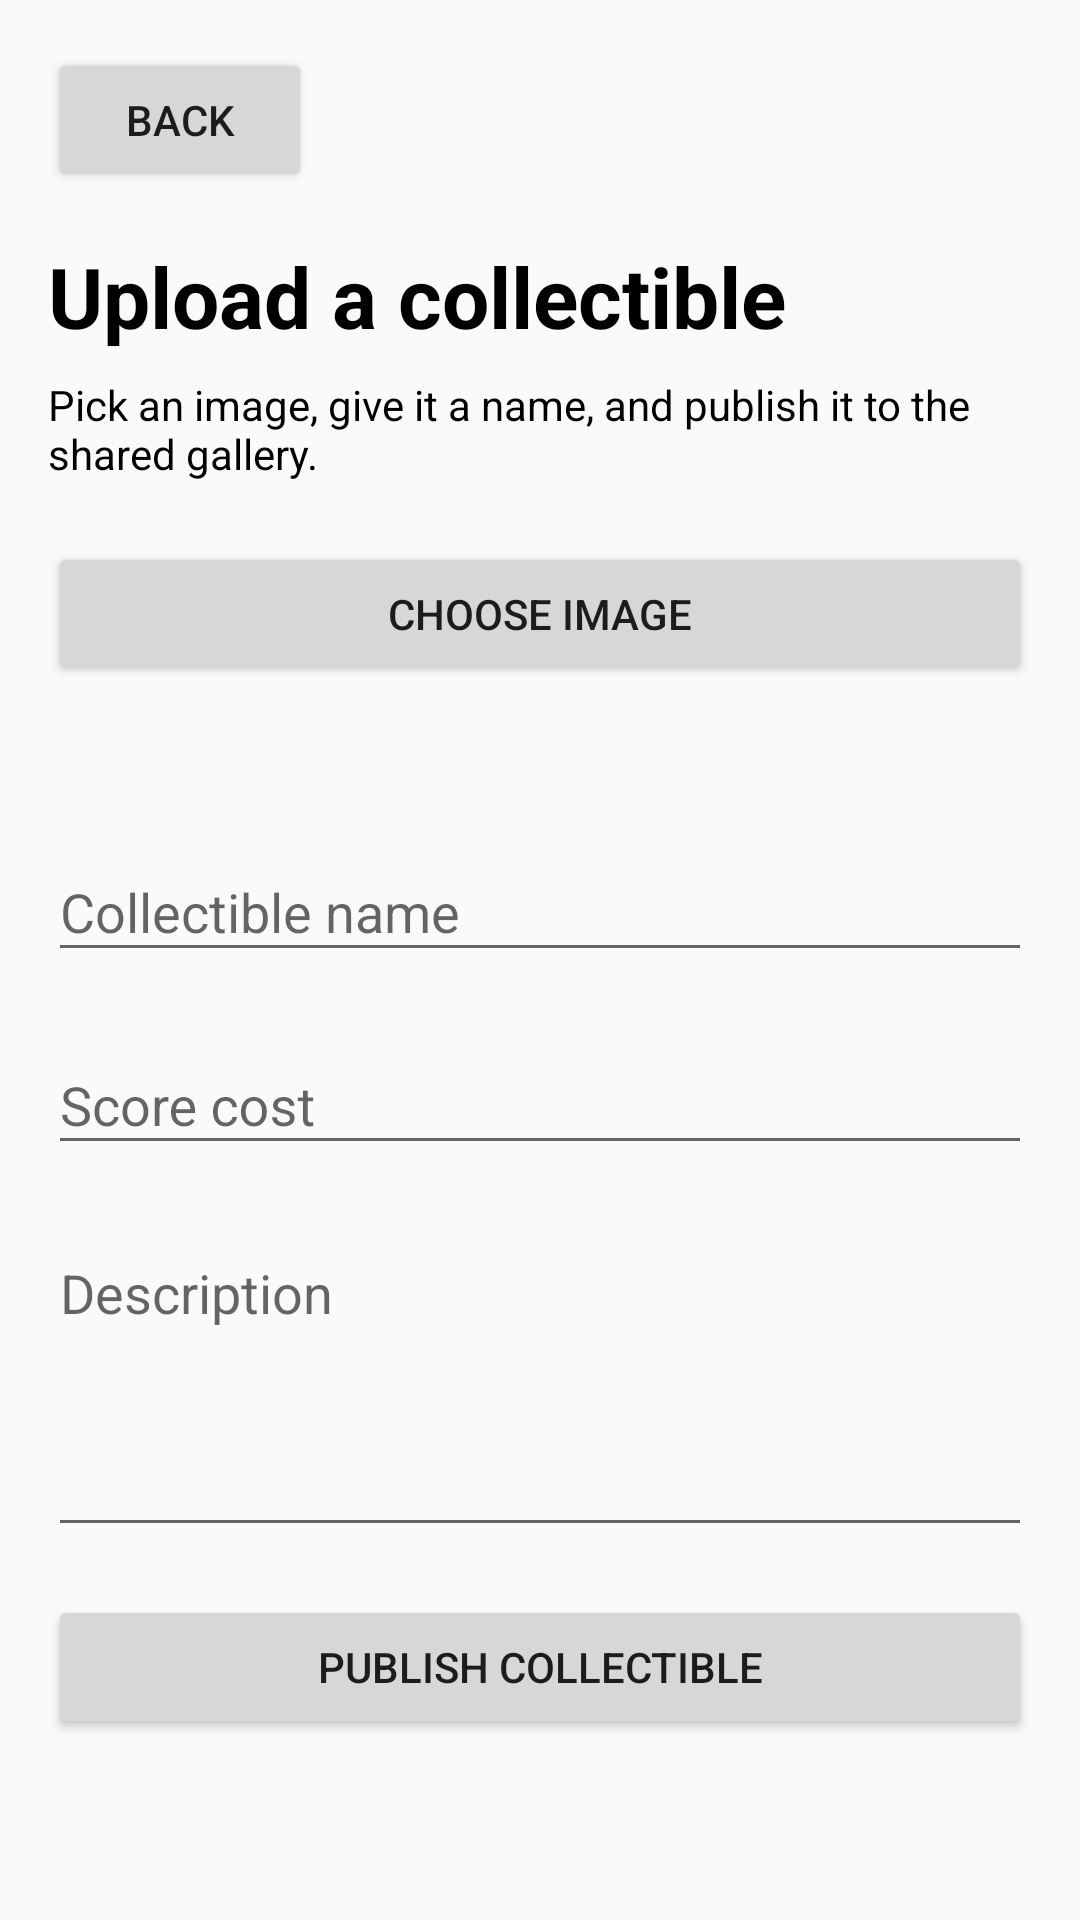

Produce the Android XML layout that renders to this screen, including the resource entries it uses.
<!-- AndroidManifest.xml: application theme Theme.GUE -->
<!-- res/layout/fragment_upload_collectible.xml -->
<?xml version="1.0" encoding="utf-8"?>
<ScrollView xmlns:android="http://schemas.android.com/apk/res/android"
    xmlns:app="http://schemas.android.com/apk/res-auto"
    xmlns:tools="http://schemas.android.com/tools"
    android:layout_width="match_parent"
    android:layout_height="match_parent"
    android:fillViewport="true"
    tools:context=".UploadCollectibleFragment">

    <LinearLayout
        android:layout_width="match_parent"
        android:layout_height="wrap_content"
        android:orientation="vertical"
        android:padding="16dp">

        <Button
            android:id="@+id/backToGalleryButton"
            android:layout_width="wrap_content"
            android:layout_height="wrap_content"
            android:text="@string/collectibles_back_home" />

        <TextView
            android:layout_width="wrap_content"
            android:layout_height="wrap_content"
            android:layout_marginTop="16dp"
            android:text="@string/upload_collectible_title"
            android:textColor="@color/black"
            android:textSize="28sp"
            android:textStyle="bold" />

        <TextView
            android:layout_width="match_parent"
            android:layout_height="wrap_content"
            android:layout_marginTop="8dp"
            android:text="@string/upload_collectible_subtitle"
            android:textColor="@color/black"
            android:textSize="14sp" />

        <Button
            android:id="@+id/chooseImageButton"
            android:layout_width="match_parent"
            android:layout_height="wrap_content"
            android:layout_marginTop="20dp"
            android:text="@string/upload_pick_image" />

        <ImageView
            android:id="@+id/uploadPreviewImage"
            android:layout_width="match_parent"
            android:layout_height="220dp"
            android:layout_marginTop="12dp"
            android:adjustViewBounds="true"
            android:contentDescription="@string/upload_preview_description"
            android:scaleType="centerCrop"
            android:src="@drawable/collecto_1"
            android:visibility="gone" />

        <TextView
            android:id="@+id/uploadImageStatus"
            android:layout_width="match_parent"
            android:layout_height="wrap_content"
            android:layout_marginTop="8dp"
            android:textColor="@color/black"
            tools:text="Image selected" />

        <com.google.android.material.textfield.TextInputLayout
            android:layout_width="match_parent"
            android:layout_height="wrap_content"
            android:layout_marginTop="16dp">

            <com.google.android.material.textfield.TextInputEditText
                android:id="@+id/collectibleNameInput"
                android:layout_width="match_parent"
                android:layout_height="wrap_content"
                android:hint="@string/upload_name_hint"
                android:inputType="textCapWords"
                android:maxLines="1" />
        </com.google.android.material.textfield.TextInputLayout>

        <com.google.android.material.textfield.TextInputLayout
            android:layout_width="match_parent"
            android:layout_height="wrap_content"
            android:layout_marginTop="12dp">

            <com.google.android.material.textfield.TextInputEditText
                android:id="@+id/collectibleScoreInput"
                android:layout_width="match_parent"
                android:layout_height="wrap_content"
                android:hint="@string/upload_score_hint"
                android:inputType="number"
                android:maxLines="1" />
        </com.google.android.material.textfield.TextInputLayout>

        <com.google.android.material.textfield.TextInputLayout
            android:layout_width="match_parent"
            android:layout_height="wrap_content"
            android:layout_marginTop="12dp">

            <com.google.android.material.textfield.TextInputEditText
                android:id="@+id/collectibleDescriptionInput"
                android:layout_width="match_parent"
                android:layout_height="wrap_content"
                android:gravity="top|start"
                android:hint="@string/upload_description_hint"
                android:inputType="textCapSentences|textMultiLine"
                android:minLines="4" />
        </com.google.android.material.textfield.TextInputLayout>

        <ProgressBar
            android:id="@+id/uploadProgressBar"
            style="?android:attr/progressBarStyle"
            android:layout_width="wrap_content"
            android:layout_height="wrap_content"
            android:layout_gravity="center_horizontal"
            android:layout_marginTop="16dp"
            android:visibility="gone" />

        <Button
            android:id="@+id/publishCollectibleButton"
            android:layout_width="match_parent"
            android:layout_height="wrap_content"
            android:layout_marginTop="16dp"
            android:text="@string/upload_publish" />
    </LinearLayout>

</ScrollView>
<!-- resources referenced by this layout -->
<resources>
  <color name="black">#FF000000</color>
  <!-- drawable collecto_1: vector/xml drawable (drawable, 68134 chars, omitted) -->
  <string name="collectibles_back_home">Back</string>
  <string name="upload_collectible_subtitle">Pick an image, give it a name, and publish it to the shared gallery.</string>
  <string name="upload_collectible_title">Upload a collectible</string>
  <string name="upload_description_hint">Description</string>
  <string name="upload_name_hint">Collectible name</string>
  <string name="upload_pick_image">Choose image</string>
  <string name="upload_preview_description">Selected collectible preview</string>
  <string name="upload_publish">Publish collectible</string>
  <string name="upload_score_hint">Score cost</string>
  <style name="Theme.GUE" parent="Base.Theme.GUE" />
  <style name="Base.Theme.GUE" parent="Theme.AppCompat.Light.NoActionBar">
          
          
      </style>
</resources>
